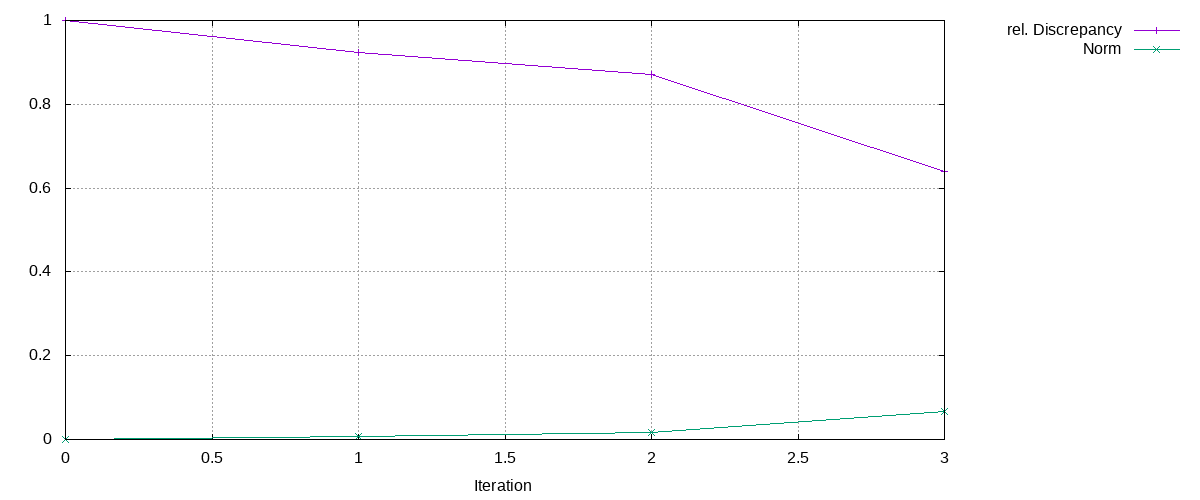

Values plotted in this chart, from the file beside it:
Iteration, rel. Discrepancy, Norm
0, 1, 0
1, 0.924, 0.008071
2, 0.8707, 0.01749
3, 0.6396, 0.06759
